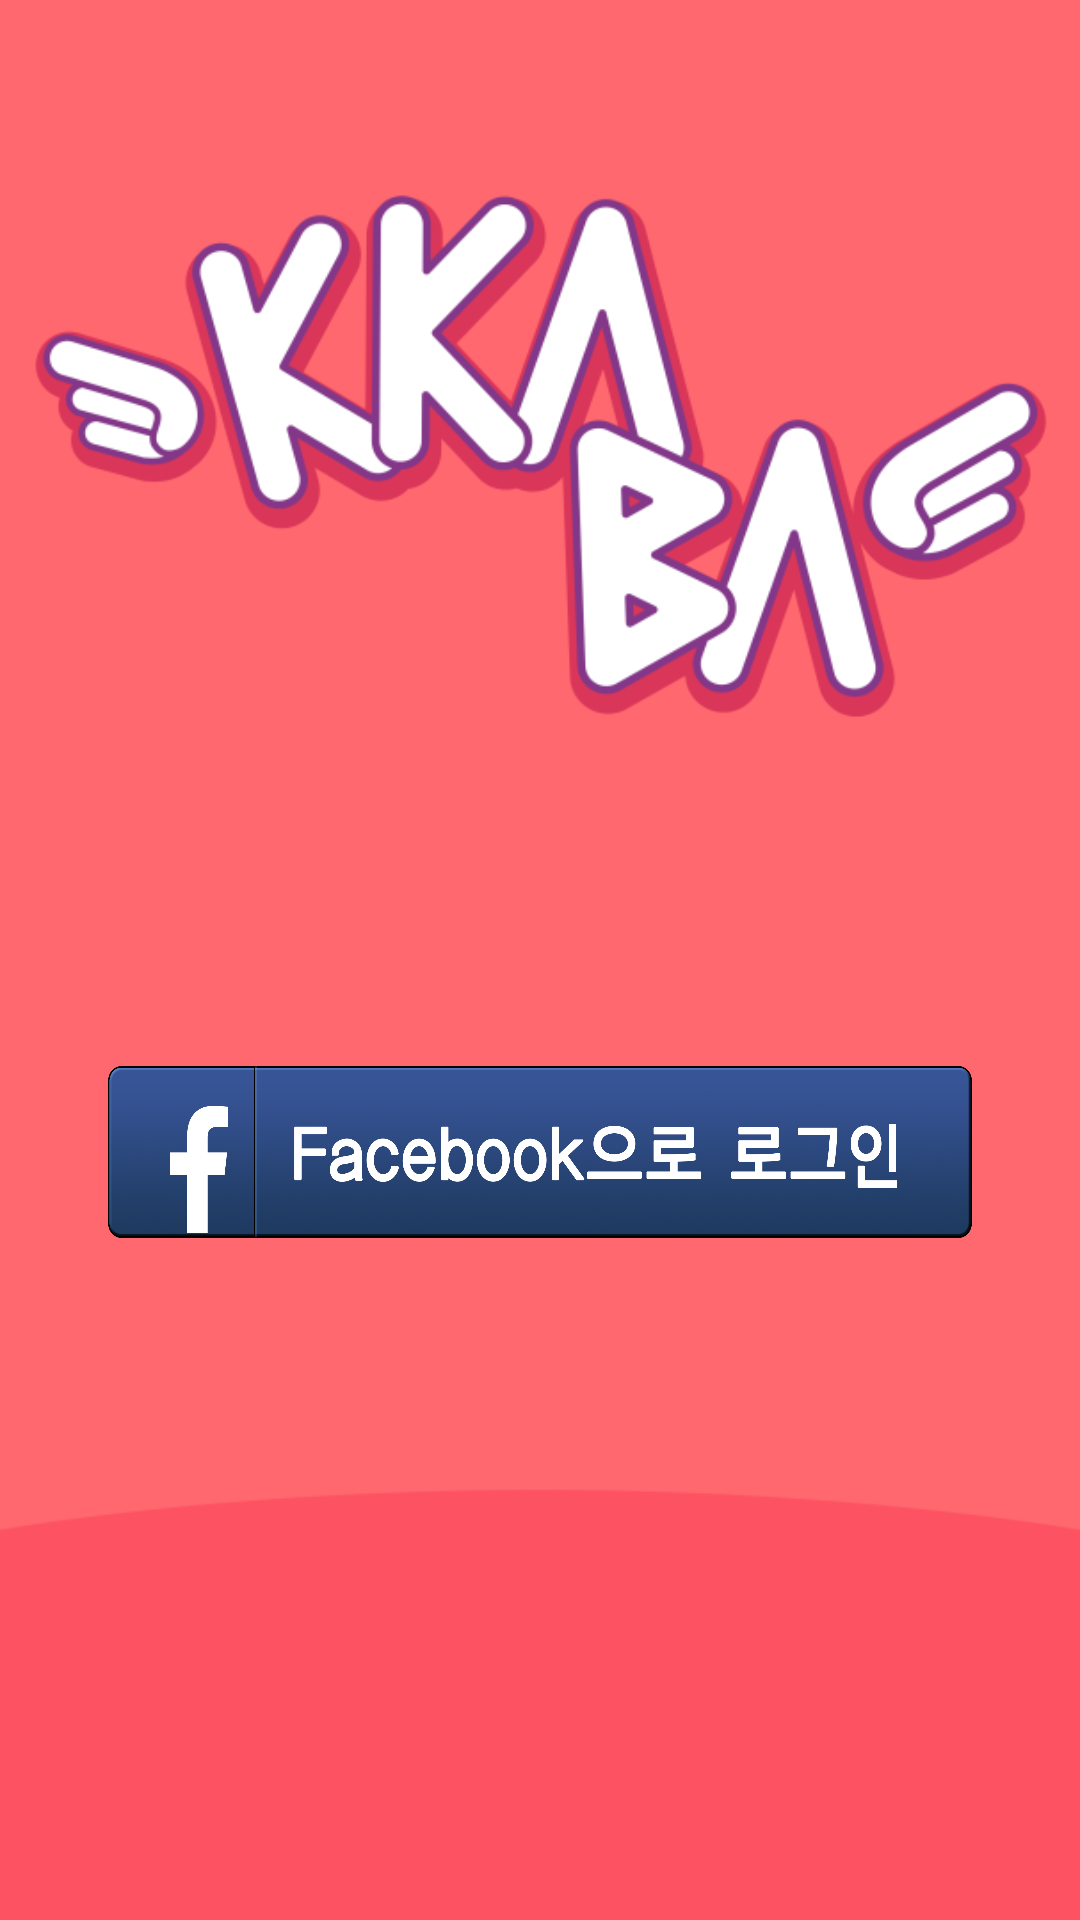

Layout XML and referenced resources for this Android screen:
<!-- AndroidManifest.xml: activity theme Theme.AppCompat.NoActionBar -->
<!-- res/layout/activity_access.xml -->
<LinearLayout xmlns:android="http://schemas.android.com/apk/res/android"
    android:layout_width="match_parent"
    android:layout_height="match_parent"
    android:background="@drawable/kkaba_login"
    android:gravity="center"
    android:orientation="vertical"
    android:weightSum="100" >

    <View
        android:layout_width="match_parent"
        android:layout_height="0dp"
        android:layout_weight="20" />

    <LinearLayout
        android:layout_width="match_parent"
        android:layout_height="0dp"
        android:layout_weight="9"
        android:gravity="center"
        android:orientation="horizontal"
        android:weightSum="100" >

        <Button
            android:id="@+id/loginButton"
            android:layout_width="0dp"
            android:layout_height="match_parent"
            android:layout_weight="80"
            android:background="@drawable/button_login_facebook" />
    </LinearLayout>

</LinearLayout>
<!-- resources referenced by this layout -->
<resources>
  <!-- drawable button_login_facebook (drawable) -->
  <?xml version="1.0" encoding="utf-8"?>
  <selector xmlns:android="http://schemas.android.com/apk/res/android">   
  	<item android:state_pressed="false" android:drawable="@drawable/button_login_facebook_up" />
  	<item android:state_pressed="true" android:drawable="@drawable/button_login_facebook_down" />
  </selector>
  <!-- drawable kkaba_login: png bitmap (drawable-nodpi, 61747 bytes) -->
  <!-- drawable button_login_facebook_up: png bitmap (drawable-nodpi, 572446 bytes) -->
  <!-- drawable button_login_facebook_down: png bitmap (drawable-nodpi, 311017 bytes) -->
</resources>
